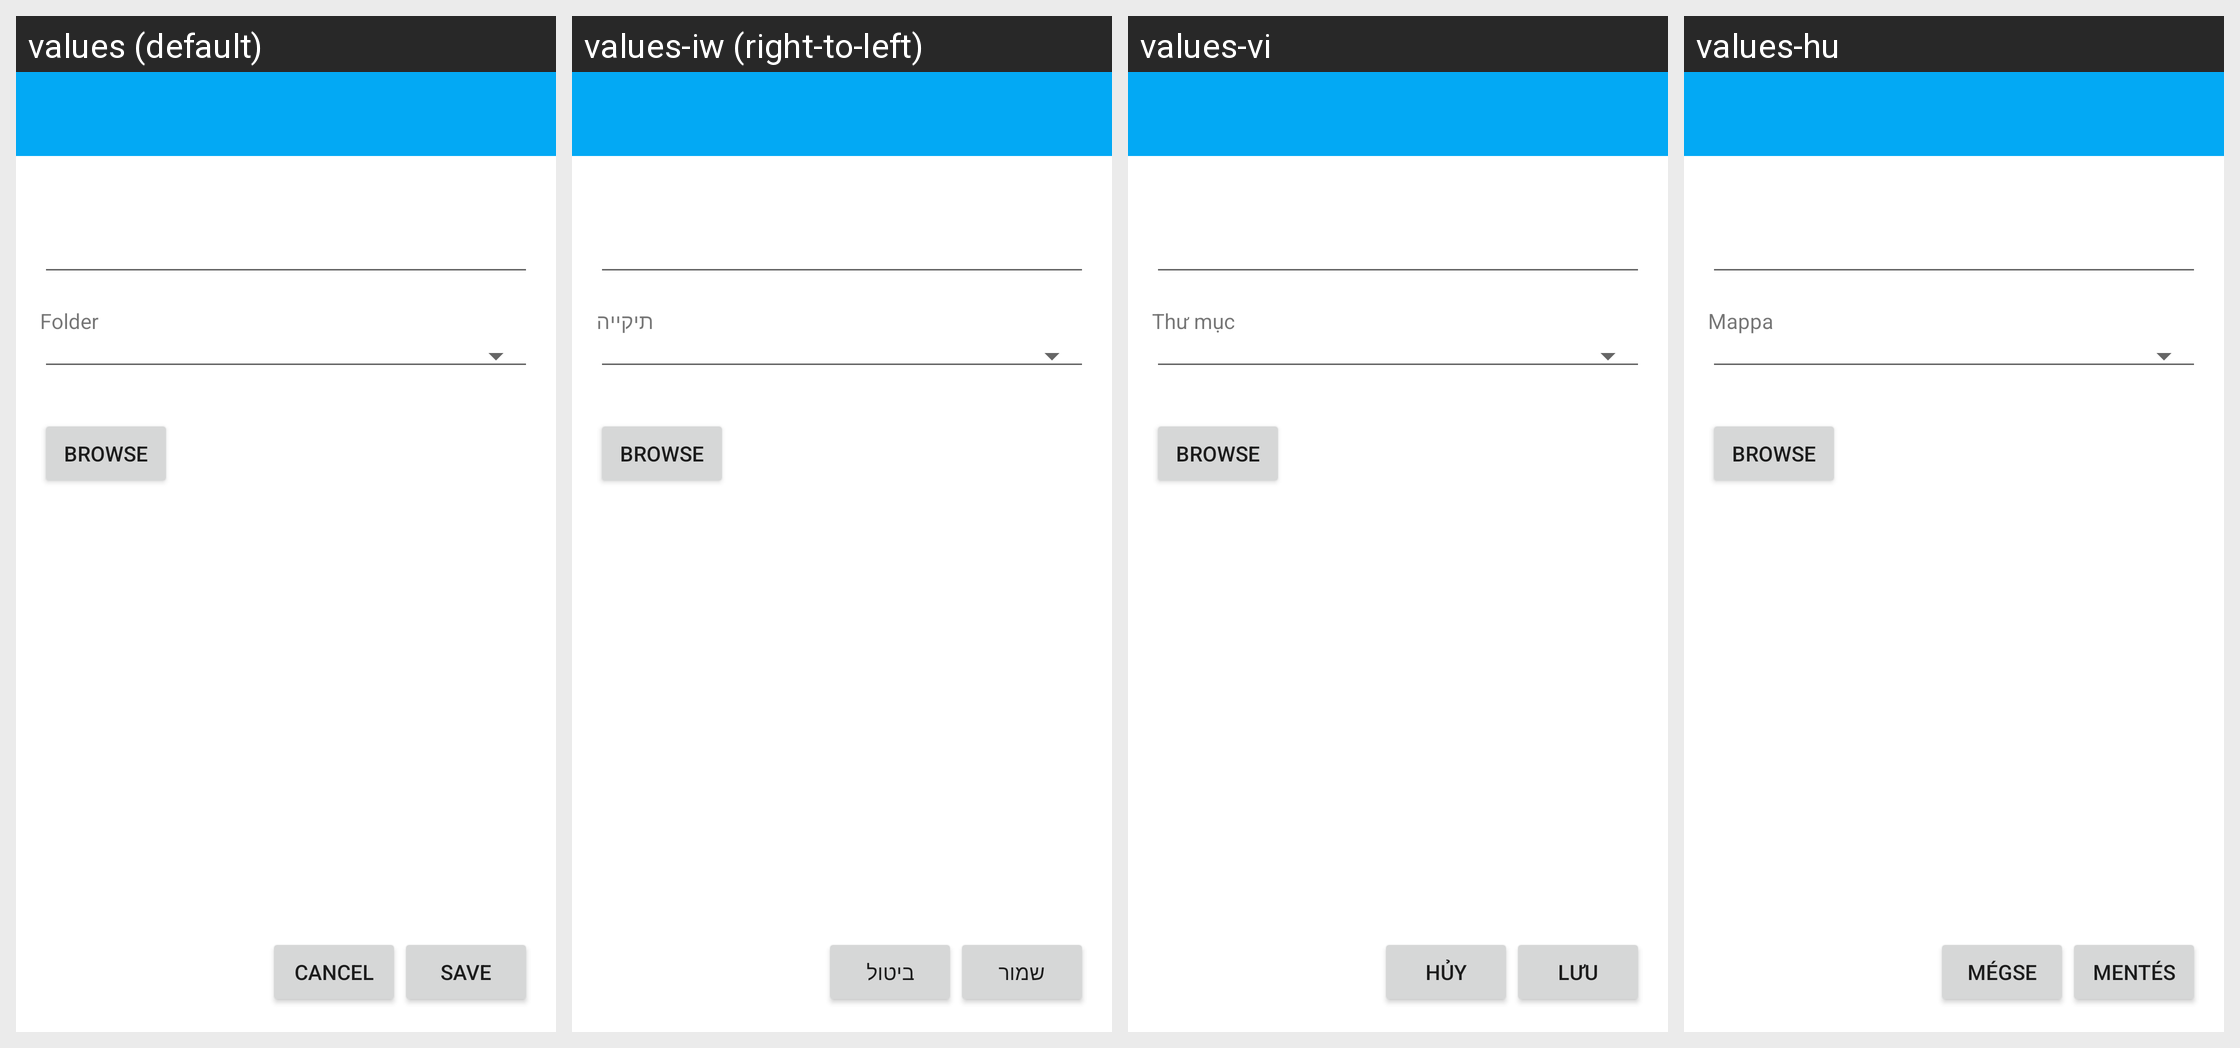

Here is an Android app screen in its default locale and in the app's own translations. Write out the translated-string differences for the strings that appear on this screen.
Android screen res/layout/activity_share.xml rendered under 4 locales, left to right: values (default), values-iw (right-to-left), values-vi, values-hu. Device: Nexus 5 (rendered at 1080×1920; each locale shown at half size, 540×960, under a caption strip naming it); theme ApplicationTheme.
Other locales in the repository, not shown: values-ar, values-az, values-be, values-bg, values-ca, values-ckb, values-cs, values-da, values-de, values-el, values-es, values-et, values-fi, values-fr, values-gl, values-in, values-it, values-ja, values-ko, values-nb, values-nl, values-pl, values-pt, values-ro, values-ru, values-sk, values-sl, values-sr, values-sv, values-tr, values-zh-rCN, values-zh-rTW.
Strings drawn on this screen, with the default value and each locale's value (text and hints the layout hard-codes, and strings that could not be matched under every locale, appear in the picture but are not listed):

folder_title
  values: Folder
  values-iw: תיקייה
  values-vi: Thư mục
  values-hu: Mappa

browse
  values: Browse
  values-iw: Browse  [not translated; the default value is used]
  values-vi: Browse  [not translated; the default value is used]
  values-hu: Browse  [not translated; the default value is used]

cancel_title
  values: Cancel
  values-iw: ביטול
  values-vi: Hủy
  values-hu: Mégse

save_title
  values: Save
  values-iw: שמור
  values-vi: Lưu
  values-hu: Mentés
